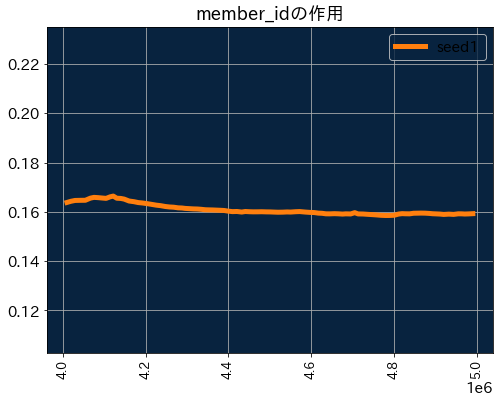

The data file committed next to this chart (first rows):
label, seed1
4010300, 0.1638
4019966, 0.1643
4029623, 0.1646
4042615, 0.1647
4054584, 0.1647
4066858, 0.1656
4075344, 0.1659
4085573, 0.1658
4094063, 0.1656
4104694, 0.1655
4114360, 0.1661
4122044, 0.1664
4130447, 0.1655
4140137, 0.1654
4148172, 0.1652
4160248, 0.1644
4171949, 0.1641
4182092, 0.1638
4192372, 0.1636
4202592, 0.1634
4214508, 0.163
4225769, 0.1627
4236094, 0.1625
4247541, 0.1622
4257355, 0.162
4267667, 0.1619
4278542, 0.1616
4287687, 0.1616
4295349, 0.1614
4302952, 0.1613
4314954, 0.1612
4324938, 0.1611
4333696, 0.161
4344146, 0.1608
4353814, 0.1608
4360996, 0.1608
4370763, 0.1607
4380152, 0.1606
4389727, 0.1605
4399376, 0.1603
4409489, 0.1601
4420531, 0.1601
4432045, 0.1599
4440664, 0.1601
4450815, 0.16
4459646, 0.16
4471045, 0.16
4479886, 0.16
4491404, 0.16
4501257, 0.16
4510378, 0.1599
4519586, 0.1598
4531492, 0.1599
4541395, 0.16
4550091, 0.1599
4562428, 0.16
4571952, 0.1601
4585319, 0.1599
4597570, 0.1598
4606960, 0.1597
... 40 more rows
